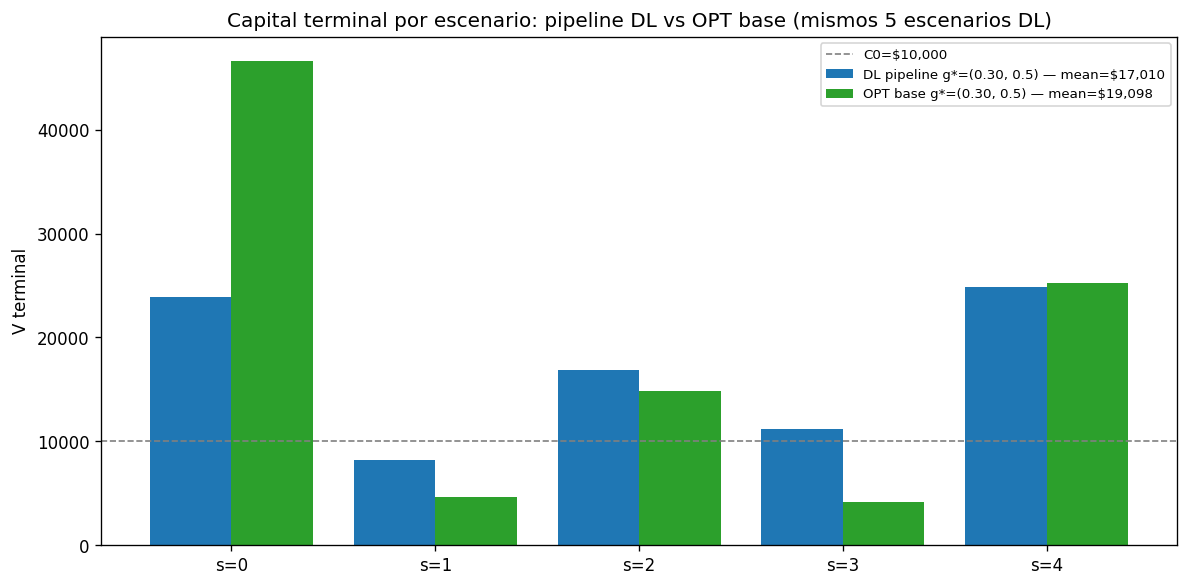

The data file committed next to this chart (first rows):
s, V_dl, V_base, delta, ret_dl_%, ret_base_%
0, 23897, 46621, 22723, 139, 366.2
1, 8213, 4622, -3591, -17.87, -53.78
2, 16862, 14860, -2002, 68.62, 48.6
3, 11235, 4135, -7100, 12.35, -58.65
4, 24845, 25252, 407.5, 148.4, 152.5
mean, 17010, 19098, 2087, 70.1, 90.98
worst, 8213, 4135, -4078, -17.87, -58.65
